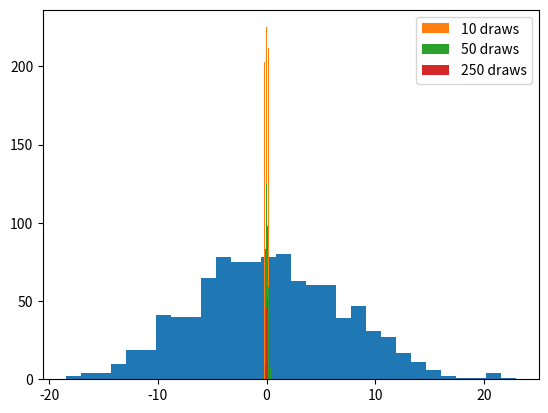

The matplotlib source for this figure:
# [redacted]
# EE 379K Lab 1

# Check for numpy and pyplot
try:
	import numpy as np
except ImportError:
	print("numpy is not installed")
try:
        import matplotlib.pyplot as plt
except ImportError:
        print("pyplot is not installed")


# QUESTION ONE
# Create Gaussian distributions
mua, mub, sigma = -10, 10, 5 # means and standard deviation
a = np.random.normal(mua, sigma, 1000)
b = np.random.normal(mub, sigma, 1000)

# (a) sum and plot the 2 gaussians
c = [x + y for x, y in zip(a, b)]
#plt.hist(a, 30)
#plt.hist(b, 30)
plt.hist(c, 30)
plt.show()

# (b) Estimate the mean and variance of the sum
print("Mean of A is: {m} Variance of A is {v}".format(m=np.mean(a), v=np.var(a)))
print("Mean of B is: {m} Variance of B is {v}".format(m=np.mean(b), v=np.var(b)))
print("Mean of C is: {m} Variance of C is {v}".format(m=np.mean(c), v=np.var(c)))


# QUESTION 2
n1, n2, n3 = 10, 50, 250
z1, z2, z3 = [], [], []
for index in range(1000):
	x1 = np.random.binomial(1, .5, n1)	# Create Bernoulli Distribution (0 or 1)
	x2 = np.random.binomial(1, .5, n2)	# Create Bernoulli Distribution (0 or 1)
	x3 = np.random.binomial(1, .5, n3)	# Create Bernoulli Distribution (0 or 1)
	
	for i in range(len(x1)):
		x1[i] = x1[i]*2 - 1		# Convert to -1 and 1
	for i in range(len(x2)):
		x2[i] = x2[i]*2 - 1		# Convert to -1 and 1
	for i in range(len(x3)):
		x3[i] = x3[i]*2 - 1		# Convert to -1 and 1
	#temp1=1/n1*sum(n1)
	z1.append(1/n1*sum(x1))
	z2.append(1/n2*sum(x2))
	z3.append(1/n3*sum(x3))
plt.hist(z1, 30, label="{n} draws".format(n=n1))
plt.hist(z2, 30, label="{n} draws".format(n=n2))
plt.hist(z3, 30, label="{n} draws".format(n=n3))
plt.legend()
plt.show()
